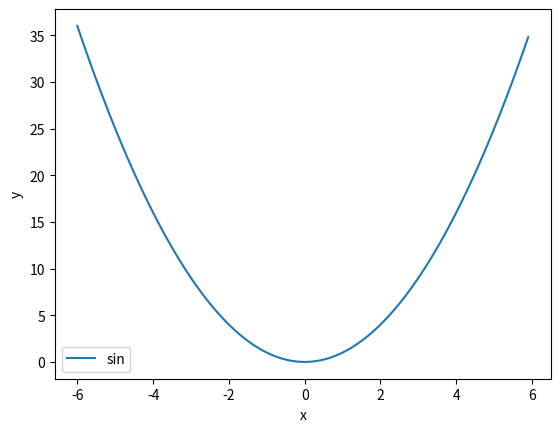

Recreate this plot in Python.
#!/usr/bin/env python3
# -*- coding: utf-8 -*-

import numpy as np;
import matplotlib.pyplot as plt;

x = np.arange(-6, 6, 0.1);
y = x * x;

plt.plot(x, y, label = "sin");
plt.xlabel("x");
plt.ylabel("y");
plt.legend();
plt.show();